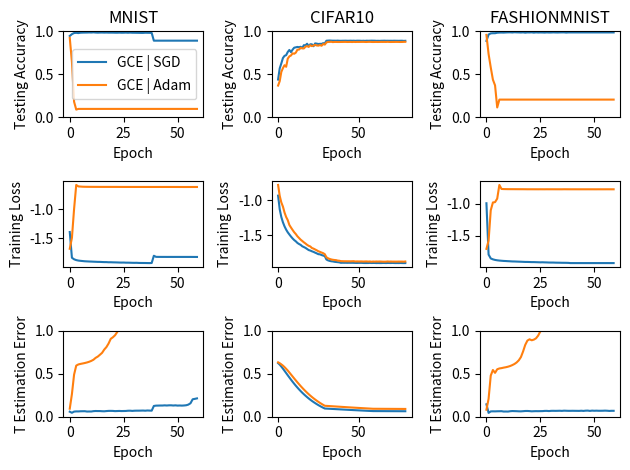

Python code for this plot:
import matplotlib.pyplot as plt

mnist_gce_005_test = [0.9461, 0.9673, 0.9803, 0.9825, 0.9798, 0.9838, 0.9848, 0.9854, 0.9857, 0.9868, 0.986, 0.9881, 0.9857, 0.9844, 0.9855, 0.9859, 0.9849, 0.9857, 0.9847, 0.9848, 0.9847, 0.984, 0.9837, 0.9849, 0.9836, 0.9839, 0.9851, 0.9835, 0.9851, 0.9835, 0.9834, 0.9829, 0.9825, 0.9818, 0.9817, 0.9837, 0.9831, 0.9828, 0.9812, 0.8914, 0.8914, 0.8914, 0.8914, 0.8914, 0.8914, 0.8914, 0.8914, 0.8914, 0.8914, 0.8914, 0.8914, 0.8914, 0.8914, 0.8914, 0.8914, 0.8914, 0.8914, 0.8914, 0.8914, 0.8914]
mnist_gce_03_test = [0.921, 0.9654, 0.9744, 0.9799, 0.9765, 0.9812, 0.9847, 0.9852, 0.9844, 0.987, 0.9857, 0.9885, 0.9859, 0.9857, 0.9858, 0.9867, 0.9873, 0.9868, 0.9846, 0.9879, 0.9857, 0.986, 0.9853, 0.9872, 0.9862, 0.9866, 0.986, 0.9856, 0.9868, 0.9874, 0.9866, 0.9853, 0.9855, 0.9862, 0.9867, 0.9866, 0.9848, 0.9859, 0.985, 0.985, 0.985, 0.985, 0.985, 0.985, 0.985, 0.985, 0.985, 0.985, 0.985, 0.985, 0.985, 0.985, 0.985, 0.985, 0.985, 0.985, 0.985, 0.985, 0.985, 0.985]
mnist_ce_005_test = [0.9463, 0.974, 0.9812, 0.9834, 0.9804, 0.9837, 0.985, 0.9866, 0.9852, 0.9874, 0.9867, 0.9889, 0.9859, 0.9848, 0.9866, 0.9844, 0.9864, 0.9853, 0.9831, 0.9855, 0.9809, 0.9827, 0.984, 0.9852, 0.9829, 0.9803, 0.98, 0.981, 0.9839, 0.9831, 0.9828, 0.981, 0.9838, 0.9802, 0.9828, 0.9835, 0.9815, 0.9822, 0.9776, 0.9824, 0.9822, 0.9795, 0.98, 0.9802, 0.9803, 0.9823, 0.9787, 0.9816, 0.9821, 0.9814, 0.9824, 0.9817, 0.981, 0.9783, 0.9801, 0.9799, 0.9788, 0.9796, 0.9804, 0.9821]
mnist_gce_adam_005_test = [0.9243, 0.6439, 0.181, 0.0893, 0.0974, 0.0974, 0.0974, 0.0974, 0.0974, 0.0974, 0.0974, 0.0974, 0.0974, 0.0974, 0.0974, 0.0974, 0.0974, 0.0974, 0.0974, 0.0974, 0.0974, 0.0974, 0.0974, 0.0974, 0.0974, 0.0974, 0.0974, 0.0974, 0.0974, 0.0974, 0.0974, 0.0974, 0.0974, 0.0974, 0.0974, 0.0974, 0.0974, 0.0974, 0.0974, 0.0974, 0.0974, 0.0974, 0.0974, 0.0974, 0.0974, 0.0974, 0.0974, 0.0974, 0.0974, 0.0974, 0.0974, 0.0974, 0.0974, 0.0974, 0.0974, 0.0974, 0.0974, 0.0974, 0.0974, 0.0974]
cifar10_gce_005_test = [0.4391, 0.5688, 0.6268, 0.6893, 0.7148, 0.7227, 0.7599, 0.7835, 0.758, 0.787, 0.8098, 0.8138, 0.8184, 0.8152, 0.8206, 0.8073, 0.8389, 0.837, 0.856, 0.8264, 0.8496, 0.8486, 0.8269, 0.8595, 0.8565, 0.8524, 0.8546, 0.8537, 0.8622, 0.8592, 0.8905, 0.8921, 0.8933, 0.892, 0.891, 0.8911, 0.8905, 0.8918, 0.8902, 0.8898, 0.8906, 0.8907, 0.8911, 0.8902, 0.8902, 0.8912, 0.8902, 0.891, 0.8894, 0.891, 0.8909, 0.8905, 0.8893, 0.8905, 0.889, 0.8909, 0.8901, 0.8908, 0.8916, 0.8911, 0.8908, 0.8893, 0.8899, 0.889, 0.8902, 0.8906, 0.8912, 0.8901, 0.8905, 0.8899, 0.8903, 0.8899, 0.8907, 0.8902, 0.8901, 0.8896, 0.8904, 0.8906, 0.8887, 0.8896]
cifar10_gce_03_test = [0.4253, 0.5326, 0.6282, 0.6815, 0.7059, 0.7184, 0.7445, 0.7702, 0.7856, 0.7688, 0.7949, 0.7994, 0.8089, 0.8124, 0.8074, 0.7634, 0.8337, 0.8292, 0.841, 0.8268, 0.8362, 0.8365, 0.8393, 0.8424, 0.8542, 0.8518, 0.8565, 0.8471, 0.8614, 0.8448, 0.8874, 0.8895, 0.8875, 0.8886, 0.8895, 0.8884, 0.8915, 0.8903, 0.8941, 0.8934, 0.893, 0.8939, 0.8938, 0.8935, 0.8944, 0.8936, 0.8944, 0.8937, 0.8924, 0.8945, 0.8931, 0.8945, 0.8936, 0.8931, 0.894, 0.8928, 0.8927, 0.8943, 0.8931, 0.8937, 0.8939, 0.8935, 0.8936, 0.8932, 0.8932, 0.8938, 0.893, 0.8939, 0.8933, 0.8928, 0.8941, 0.8939, 0.8934, 0.8946, 0.8946, 0.8945, 0.8927, 0.8927, 0.8943, 0.8932]
cifar10_ce_005_test = [0.4874, 0.5908, 0.6471, 0.7133, 0.7322, 0.7295, 0.7861, 0.7922, 0.784, 0.8013, 0.7966, 0.8335, 0.8125, 0.8272, 0.8425, 0.8291, 0.8512, 0.8359, 0.8473, 0.8346, 0.8362, 0.8528, 0.8511, 0.8693, 0.8363, 0.8561, 0.8508, 0.8578, 0.8658, 0.8624, 0.8921, 0.8939, 0.8925, 0.8927, 0.894, 0.8933, 0.8909, 0.8901, 0.894, 0.8892, 0.8929, 0.8887, 0.8906, 0.8908, 0.8926, 0.8898, 0.8893, 0.8897, 0.8873, 0.8887, 0.8894, 0.8879, 0.8871, 0.884, 0.8828, 0.885, 0.8842, 0.8837, 0.883, 0.8866, 0.8855, 0.8858, 0.8859, 0.8853, 0.885, 0.8849, 0.8852, 0.8838, 0.8851, 0.8839, 0.8838, 0.8865, 0.884, 0.8845, 0.8851, 0.8841, 0.8829, 0.8837, 0.8815, 0.8819]
cifar10_gce_adam_005_test = [0.3689, 0.4199, 0.5277, 0.572, 0.6061, 0.5875, 0.6821, 0.7086, 0.7188, 0.7443, 0.7389, 0.752, 0.7863, 0.7877, 0.8071, 0.8014, 0.8009, 0.8215, 0.8278, 0.819, 0.8382, 0.8275, 0.8354, 0.842, 0.8354, 0.8335, 0.8399, 0.8323, 0.8517, 0.8456, 0.8704, 0.8768, 0.8771, 0.8786, 0.8747, 0.8767, 0.8767, 0.8761, 0.876, 0.8764, 0.8766, 0.8771, 0.8772, 0.8762, 0.8765, 0.8768, 0.8757, 0.8772, 0.8761, 0.8769, 0.8767, 0.8769, 0.8772, 0.8774, 0.8765, 0.8762, 0.8775, 0.8777, 0.8765, 0.876, 0.8765, 0.8767, 0.8762, 0.8766, 0.8771, 0.8768, 0.8771, 0.8767, 0.8779, 0.8767, 0.876, 0.8766, 0.8766, 0.8771, 0.877, 0.8766, 0.876, 0.8763, 0.8776, 0.8781]
fashion_gce_005_test = [0.8886, 0.9626, 0.9762, 0.9782, 0.9781, 0.9837, 0.9854, 0.9858, 0.9851, 0.9867, 0.9879, 0.9883, 0.9865, 0.9891, 0.9879, 0.9873, 0.9861, 0.9879, 0.9843, 0.9873, 0.9868, 0.9882, 0.9848, 0.9877, 0.9861, 0.9868, 0.9865, 0.9853, 0.9873, 0.9861, 0.9862, 0.9876, 0.9867, 0.9861, 0.9871, 0.9876, 0.9878, 0.9853, 0.9871, 0.9871, 0.9871, 0.9871, 0.9871, 0.9871, 0.9871, 0.9871, 0.9871, 0.9871, 0.9871, 0.9871, 0.9871, 0.9871, 0.9871, 0.9871, 0.9871, 0.9871, 0.9871, 0.9871, 0.9871, 0.9871]
fashion_gce_adam_005_test = [0.9585, 0.7362, 0.5806, 0.4382, 0.3711, 0.1139, 0.2057, 0.2057, 0.2057, 0.2057, 0.2057, 0.2057, 0.2057, 0.2057, 0.2057, 0.2057, 0.2057, 0.2057, 0.2057, 0.2057, 0.2057, 0.2057, 0.2057, 0.2057, 0.2057, 0.2057, 0.2057, 0.2057, 0.2057, 0.2057, 0.2057, 0.2057, 0.2057, 0.2057, 0.2057, 0.2057, 0.2057, 0.2057, 0.2057, 0.2057, 0.2057, 0.2057, 0.2057, 0.2057, 0.2057, 0.2057, 0.2057, 0.2057, 0.2057, 0.2057, 0.2057, 0.2057, 0.2057, 0.2057, 0.2057, 0.2057, 0.2057, 0.2057, 0.2057, 0.2057]

mnist_gce_005_train = [-1.3915957052442762, -1.8387349503128616, -1.8654295716462312, -1.8794555706448026, -1.887533949110243, -1.8923560525399667, -1.8960579116256149, -1.899861129478172, -1.9017089863529912, -1.9038729375203451, -1.9050983974315503, -1.906994378266511, -1.9085839224921333, -1.9103437553688332, -1.9106343183164243, -1.9127575485794632, -1.9142733660097475, -1.9143495415581597, -1.9170113118489582, -1.9165403643007632, -1.91821216668023, -1.9191081396032263, -1.9200161607530382, -1.9216707938865378, -1.9225181415699146, -1.9219420256438078, -1.9240540802567094, -1.924099748964663, -1.9250256946705007, -1.9264318895693178, -1.9271054630985966, -1.9262888324878833, -1.9286053410282842, -1.9292851455123337, -1.9296791263156468, -1.9299561047024196, -1.930725560788755, -1.9313876727068866, -1.9297823675650136, -1.803941771895797, -1.823061087431731, -1.823735029997649, -1.8239694129096138, -1.8241404642175745, -1.8240707089459454, -1.824286501566569, -1.8242889729252567, -1.824203527097349, -1.8243911158243815, -1.8242672023066768, -1.8242267116970485, -1.824323016413936, -1.824325793230975, -1.8243285013834636, -1.824303187334979, -1.8244438210946543, -1.8242705049867982, -1.8246075673986364, -1.8248159939801252, -1.825053035594799]
mnist_gce_03_train = [0.16532962685437114, -0.35222395111013344, -0.39300476966080844, -0.40810873049276847, -0.4159335667292277, -0.42057072704809684, -0.4235950336456299, -0.4272249811666983, -0.42876892739755135, -0.4307748826698021, -0.43276879229368986, -0.43419183363737884, -0.4352976679272122, -0.4363327976156164, -0.43721711448386863, -0.4382809599064015, -0.4401159058853432, -0.44060876178741454, -0.4409078186176441, -0.4418661331600613, -0.4425735456855209, -0.44284166639822503, -0.4433378512417829, -0.44398979204672356, -0.44448086473676895, -0.4450614324852272, -0.4459405774716978, -0.4453271326488919, -0.44650546872174296, -0.44675821655767933, -0.4480537263022529, -0.44787808248731825, -0.4490917984997785, -0.44842722264042606, -0.449075769883615, -0.44976358533788613, -0.45007893474013716, -0.4493321736300433, -0.44981778317910653, -5.0689933209300595e-05, -5.085704098800542e-05, -5.10636399137891e-05, -5.132107111556386e-05, -5.164253295192288e-05, -5.2045028234176614e-05, -5.255066387838236e-05, -5.3188553364533516e-05, -5.399756086990237e-05, -5.503050394839159e-05, -5.636072972858394e-05, -5.8092796735258564e-05, -6.0380708719431254e-05, -6.346069610919113e-05, -6.771407324682783e-05, -7.379839919438516e-05, -8.295182057621855e-05, -9.781129532321184e-05, -0.00012514524958613847, -0.0001890504871736522, -0.0004946852593372265]
mnist_ce_005_train = [1.4557483047202782, 1.0141780183580187, 0.98844569128531, 0.9745276904635959, 0.9671353612829138, 0.9616698130854854, 0.9577462466204608, 0.9536329430474175, 0.9526411312244557, 0.9495965690612793, 0.9491708022223578, 0.946489576127794, 0.9445715507224755, 0.9431169935155798, 0.942972363224736, 0.940894763522678, 0.9392268364517777, 0.9382219174702963, 0.9362767893473307, 0.9353543412950304, 0.9346415201822916, 0.9332262212965223, 0.9325232064988878, 0.9320856795134368, 0.9307711033291287, 0.9294087561148184, 0.9281514324612088, 0.9278181009645815, 0.92641971983733, 0.9261540592334888, 0.9257287972061722, 0.9242583924752694, 0.9231262724134657, 0.9233934775458442, 0.9228812788504142, 0.9216646632441768, 0.9203224816498933, 0.9193060386092574, 0.919785828060574, 0.9197753242210106, 0.9172580750076859, 0.9186447306032534, 0.9176180712381998, 0.9166902727197718, 0.9173432898344817, 0.9172219467163086, 0.9155088792023836, 0.9138914623966924, 0.9141094025505914, 0.9133471110308612, 0.9124171887150517, 0.9126974313524034, 0.9112213403207284, 0.9110522177660907, 0.9117995640790021, 0.9135889714558919, 0.9130319350913719, 0.9121821615431044, 0.9125475804364239, 0.911525611029731]
mnist_gce_adam_005_train = [-1.6824780680338542, -1.4935448421902127, -0.993255251566569, -0.5753526637112653, -0.6007156901889377, -0.6032212053934733, -0.6058958476031268, -0.6069588453504774, -0.6075394360577618, -0.6078994078459563, -0.6081563801235623, -0.6083482668841327, -0.6085392732973453, -0.6086756461814598, -0.6088347423694752, -0.6088715799119737, -0.6090000159652145, -0.6089150393450702, -0.6090314332467538, -0.6090560030054163, -0.6090872825339988, -0.6091685232939543, -0.6092805164478443, -0.6095201904862015, -0.6094909625583225, -0.6096598540412055, -0.6097767447012442, -0.60976941341824, -0.6098064682571976, -0.6097320528383608, -0.6098382405881528, -0.6099271621704102, -0.6098879819799352, -0.6099731934158891, -0.6098667129234031, -0.6100740119086372, -0.6099925213566533, -0.6101002868369774, -0.6101544464959039, -0.6100762658295809, -0.6100764226560239, -0.6101636644999187, -0.6099561267428928, -0.6101420923868816, -0.6099777641296387, -0.6100488507306134, -0.6101004264266403, -0.6100534101415563, -0.6100549062093099, -0.6101970505891023, -0.6103087474681713, -0.6106275922987197, -0.6104867176479764, -0.6107151343734176, -0.6106610905682599, -0.610610147829409, -0.6106509598626031, -0.6103682823181152, -0.6103995454576281, -0.6103197986461498]
cifar10_gce_005_train = [-0.9348715508355034, -1.1298453723483615, -1.2411504353841145, -1.3167518480088976, -1.3752463962131076, -1.4218742451985678, -1.4601045505099826, -1.4909243431939019, -1.5208299377441405, -1.547682477484809, -1.5710692338731553, -1.5890935129801431, -1.6121338104248046, -1.6275303344726562, -1.6398472761366103, -1.6601016116672092, -1.6711062194824218, -1.6829333943684897, -1.6985073364257812, -1.7141575022379558, -1.7214496965196397, -1.732028062947591, -1.7404460106743707, -1.7515878926595052, -1.7617931735568577, -1.7731029476589626, -1.7753280951605903, -1.7856154327392577, -1.7929354793972438, -1.8011149631076389, -1.8491789008246529, -1.8618678700764975, -1.8691203236897787, -1.8745616543240018, -1.8769581261528863, -1.8820671617296008, -1.8849810458713108, -1.8873694580078124, -1.890206490749783, -1.896959358384874, -1.8955629679361978, -1.8962586656358507, -1.8958425611707899, -1.8969346445719402, -1.8958717291937934, -1.8968757975260417, -1.8961811611599393, -1.8969662634955513, -1.8980436686197917, -1.8984517679850261, -1.897536819797092, -1.897386178249783, -1.8975011471218532, -1.8994364946153428, -1.900005913289388, -1.8997196217854817, -1.8995717139350043, -1.897617621866862, -1.8996262305365668, -1.8988935353597005, -1.8989225769042968, -1.9005416541205513, -1.8996375935872396, -1.9002688178168403, -1.9003476508246528, -1.8992297271728515, -1.8991513675265843, -1.9003618916829428, -1.8987336992051866, -1.898990162150065, -1.8998228369818793, -1.8983773491753473, -1.8997320098876953, -1.9005393222384983, -1.8998255228678385, -1.9004096320258246, -1.8991137220594618, -1.9002850002712675, -1.900865271335178, -1.9005891374376085]
cifar10_gce_03_train = [0.434378918033176, 0.2952938362121582, 0.22068148782518174, 0.1708976973639594, 0.12268527228865359, 0.08584770346416368, 0.05553398278090689, 0.029794458050363595, 0.0039931091242366365, -0.020406268510056867, -0.03545992125686672, -0.05689856566670868, -0.07597583826002148, -0.0915131602048046, -0.10728042859584093, -0.12436470319976409, -0.1356285950322946, -0.1496157788147529, -0.16374846881628036, -0.17884035681883495, -0.18467577310933006, -0.1959121072265837, -0.20671356949938668, -0.21906295302708945, -0.22785447215504118, -0.23795292597876655, -0.2413360839366913, -0.25237790220048695, -0.2605975603103638, -0.2709861698044671, -0.3061349715338813, -0.31572291049957274, -0.32177086664835614, -0.32551408049265546, -0.3281957227283054, -0.33100454512702093, -0.33314133584764266, -0.3354647350947062, -0.33751141022576225, -0.00023890956660939586, -0.00023890901539060804, -0.00023890901539060804, -0.00023890901539060804, -0.00023890901539060804, -0.00023890901539060804, -0.00023890901539060804, -0.00023890901539060804, -0.00023890901539060804, -0.00023890901539060804, -0.00023890901539060804, -0.00023890901539060804, -0.00023890901539060804, -0.00023890901539060804, -0.00023890901539060804, -0.00023890901539060804, -0.00023890901539060804, -0.00023890901539060804, -0.00023890901539060804, -0.00023890901539060804, -0.00023890901539060804, -0.00023890901539060804, -0.00023890901539060804, -0.00023890901539060804, -0.00023890901539060804, -0.00023890901539060804, -0.00023890901539060804, -0.00023890901539060804, -0.00023890901539060804, -0.00023890901539060804, -0.00023890901539060804, -0.00023890901539060804, -0.00023890901539060804, -0.00023890901539060804, -0.00023890901539060804, -0.00023890901539060804, -0.00023890901539060804, -0.00023890901539060804, -0.00023890901539060804, -0.00023890901539060804, -0.00023890901539060804]
cifar10_ce_005_train = [1.948795839436849, 1.7386666507297093, 1.6238954698350694, 1.5418358700222439, 1.4767643527560763, 1.4262983862982856, 1.3906423665364582, 1.3623076548258464, 1.3307316324869791, 1.3052876491970486, 1.2798347083197699, 1.2596434058295356, 1.2386927049424914, 1.2231738442314997, 1.2059526123046875, 1.1885425384521484, 1.176667573208279, 1.1615298731486003, 1.149192997572157, 1.1381686770968966, 1.129768864271376, 1.1145575442843967, 1.1084238557603625, 1.0989888393825955, 1.0877755398220486, 1.0793712814331056, 1.0733113008287218, 1.066521139356825, 1.0588350460476346, 1.0469082931518554, 0.9975925496419271, 0.9815242229885525, 0.974188937886556, 0.9677876347859701, 0.9650813212076823, 0.9620630093044705, 0.9589943354288737, 0.9562747582329644, 0.9531839201185438, 0.949998760816786, 0.9481959454006619, 0.9468484244452583, 0.9423912733289931, 0.9387695341322158, 0.9374971149020724, 0.935310359870063, 0.9341493291219075, 0.9296950622558594, 0.9257041851467557, 0.9262534233940972, 0.9244076314290365, 0.921227072652181, 0.921263916015625, 0.9155965067545573, 0.9120805006239149, 0.9119363750881619, 0.9104562250773112, 0.9070196027967665, 0.9051463575575087, 0.9035600877549913, 0.8980724251641168, 0.8969510231865777, 0.8964270597669813, 0.8954968626234266, 0.8943848873562283, 0.8921566224839952, 0.8934346294826931, 0.8927439758300781, 0.8918212524414062, 0.8908507222493489, 0.8919149631076388, 0.8911221186319987, 0.8908141372680664, 0.8917443869696723, 0.8908037946912978, 0.8900219239976671, 0.8889195629543728, 0.8890748848809136, 0.8873689724392361, 0.888192887878418]
cifar10_gce_adam_005_train = [-0.781801195356581, -0.937736976453993, -1.0320445222642687, -1.0917464263916015, -1.1767540120442708, -1.2406982004801432, -1.2860768281724717, -1.3548866614447699, -1.391571634250217, -1.4262558346218532, -1.4587993191189237, -1.4852719160291883, -1.517047928873698, -1.5412064076741536, -1.5651883585611979, -1.5840813120524089, -1.6033696078830295, -1.6202438093397353, -1.6392998864067925, -1.6536792663574218, -1.6626791629367406, -1.6849373847113716, -1.6935828589545356, -1.7058451300726996, -1.717666109890408, -1.7313983188205295, -1.740272735595703, -1.7500859853108723, -1.758787003241645, -1.7733503177218968, -1.8168774366590712, -1.8316399183485244, -1.8416184343126085, -1.8484638834635416, -1.8533619852701824, -1.8565766323513455, -1.858697317843967, -1.8650709245469834, -1.867123819647895, -1.8731030636257595, -1.873591133626302, -1.8746820370144315, -1.8747063147650824, -1.8749995934380426, -1.8749252848307292, -1.8754680979410807, -1.8745146233452692, -1.8737319814046225, -1.8778959303114149, -1.8765820570203993, -1.8774714864095052, -1.8771513407389322, -1.8772025638156467, -1.8786867882622613, -1.877523412068685, -1.8771390458848742, -1.879228556315104, -1.8773918416341147, -1.8813234191894532, -1.8782573964436848, -1.880066805013021, -1.878050713772244, -1.8792289910210505, -1.8779771562364367, -1.879014067247179, -1.8804297132703993, -1.8807541473388671, -1.8802461246066624, -1.8774612240261501, -1.8795959784613716, -1.878232935248481, -1.8796633989122178, -1.8794586608886719, -1.8799632147894965, -1.8796418924967448, -1.8789650977240668, -1.8793885592990451, -1.879332568359375, -1.8805486589219835, -1.8781639129638672]
fashion_gce_005_train = [-0.99561186698631, -1.7980092394793474, -1.8582207898740415, -1.8725783335367838, -1.881784693400065, -1.887546817638256, -1.8917241634792752, -1.8947747884679724, -1.8975090899997287, -1.8990699694598163, -1.9013222365202727, -1.9030601591887297, -1.9052478722466364, -1.9060080038000036, -1.9073776445742006, -1.9088457881786205, -1.9099994905259874, -1.9115356705277053, -1.913097130952058, -1.9131476508246528, -1.9142512283325195, -1.9156522383513275, -1.915673215230306, -1.916882367734556, -1.9180186479356554, -1.9193674692224574, -1.9183717597678855, -1.9199939651489257, -1.920798346342864, -1.922379817256221, -1.9227810358118127, -1.9228613781399198, -1.924283435680248, -1.9248459195737486, -1.9253641597606517, -1.9264343021534107, -1.9266745800442167, -1.927066672148528, -1.9280317300867151, -1.9310835997970015, -1.93111550366437, -1.9311496873078522, -1.9311151456479674, -1.9311212231671369, -1.931023011666757, -1.9311676449245876, -1.9311323959915727, -1.9310598805745443, -1.93117539412887, -1.9310611281218353, -1.9310138346354166, -1.9310952784220377, -1.9311143572771992, -1.9310425149423105, -1.9310454785382307, -1.931128436335811, -1.93095773852313, -1.9311929194132487, -1.9310346498842592, -1.9310425304836698]
fashion_gce_adam_005_train = [-1.7090708913449888, -1.5800351929841219, -1.1061027977554887, -0.9834338966652199, -0.9780779841387713, -0.9231642935011122, -0.7096245327702275, -0.7720908593071831, -0.7738653192873355, -0.7745985517148618, -0.7751109369066026, -0.7753606180261683, -0.7755428978248878, -0.7757104167231808, -0.775838129820647, -0.7759302232530382, -0.7760568623012967, -0.7762012454845287, -0.7765258174472385, -0.7769498947991266, -0.7768774883128978, -0.7769119671009205, -0.7770215244999639, -0.7771440470660175, -0.7772044162043819, -0.7769721871835215, -0.7771569962678132, -0.7772257416336624, -0.7768037242182979, -0.777015249605532, -0.7769794986866139, -0.7770744657163267, -0.7771389475221987, -0.7771990489253291, -0.7772586082175926, -0.7773205726058395, -0.7766262298866554, -0.7768731685214573, -0.7770311400802047, -0.777247949247007, -0.7772805670279044, -0.7772218674553765, -0.7773179352371781, -0.7773878748858416, -0.7773432464599609, -0.7773777438976146, -0.7774313614456742, -0.7772827313741049, -0.7773415928593388, -0.7773394871464482, -0.7774933248449255, -0.7774867994520399, -0.7771942943996853, -0.7773369386461046, -0.7774366887410482, -0.7773036684106898, -0.7770817782084147, -0.7772240289758753, -0.7773746737727413, -0.7774041531880697]

mnist_gce_005_t = [0.05832305310914915, 0.04595495982716477, 0.05952310477693873, 0.06187365574555263, 0.061676902088026196, 0.06343671946061981, 0.06390519711706372, 0.06415152881501449, 0.060267795601652706, 0.06088411740751728, 0.060698322136369, 0.06491318245521849, 0.06653419710902703, 0.06583170606444279, 0.0658644211768276, 0.06408038247583639, 0.06326357510975664, 0.06585130501745474, 0.06772805377220112, 0.06798590221131841, 0.06750485718043311, 0.06521212782503828, 0.06619272236401834, 0.06714784353350597, 0.06594365629677969, 0.06650444265661967, 0.06701967848050924, 0.0695251740949849, 0.07002415566808645, 0.06776088258458507, 0.06972585175807276, 0.0704794059652421, 0.07047389161876505, 0.07103697640407415, 0.07171014346803227, 0.07004002009621924, 0.07258307688145173, 0.07140596317748227, 0.07051428000546163, 0.12515631400669608, 0.12901730006767637, 0.12961259437931902, 0.1303554494885934, 0.13028786118866664, 0.13233299396725157, 0.13049641003211335, 0.13255851770440732, 0.1328262226676775, 0.13037359979831503, 0.13248682341848805, 0.1295429494687252, 0.1306662903912365, 0.12928858204848231, 0.13085913970238627, 0.13342095270752902, 0.14094929302318224, 0.15676530326406157, 0.20293368304976153, 0.20775834447807728, 0.21332504976126881]
mnist_gce_03_t = [0.12677960098617605, 0.2614678640384226, 0.28771485355682663, 0.29523695239331565, 0.2976018456043675, 0.2989081740146502, 0.29923027355689547, 0.2995816052192821, 0.29823456320445973, 0.2983104648534208, 0.29818959541153156, 0.29972652345895756, 0.3002002276014536, 0.3003283471800386, 0.3000032849609851, 0.29954185714013865, 0.29932163832709185, 0.3000560258515178, 0.3005908164195715, 0.3010153465671464, 0.3004942927509545, 0.29934302465990176, 0.3000002100830897, 0.3002895178971811, 0.2997208519373088, 0.30022960894275447, 0.3002727406565099, 0.30117000523023296, 0.30139972588513037, 0.30057768360711623, 0.30128615717403584, 0.3017641755286603, 0.3015902788611128, 0.30185575019568195, 0.30195955315139134, 0.30149632741231464, 0.3024313120404257, 0.30187809108756475, 0.3016621923539787, 0.30130938922520717, 0.30096010819543145, 0.30052535620052356, 0.29998339267913243, 0.2993060132022946, 0.29845709609799076, 0.2973891492001711, 0.2960396630689501, 0.2943247343413531, 0.29212935203686347, 0.2892927272245287, 0.28558339453302317, 0.2806562294252216, 0.2739745536819099, 0.26465576426126053, 0.2511431040707975, 0.23041714522987605, 0.1957867376506328, 0.13064462464509735, 0.09730216549502482, 0.7409114038820068]
mnist_ce_005_t = [0.1019707243310081, 0.024296627342700987, 0.02189895090543561, 0.021285497314400128, 0.021010090172704714, 0.023057289316008464, 0.019417682658467012, 0.022126328344974227, 0.021385442192355796, 0.020681237023737677, 0.02168506331327888, 0.021090997469921883, 0.022985212500724515, 0.02142905027088189, 0.022109474328656967, 0.0235386723321345, 0.020236018523573852, 0.02304019031839236, 0.024383002697593602, 0.02244203583647805, 0.0253914469770259, 0.024482165579166652, 0.025102320586641608, 0.02496550158494046, 0.023555818700955942, 0.024190587502800738, 0.023473649786578253, 0.024820449252923298, 0.024663698106176295, 0.02504435179548129, 0.024871891049875132, 0.023991656680073963, 0.025767227117386098, 0.02355145267314377, 0.026115375041133797, 0.0244229545527034, 0.02823315694100324, 0.02765231165414051, 0.027351491082873585, 0.028291906644072762, 0.02728112512578563, 0.02528677195103629, 0.027336397013730435, 0.02742673839131987, 0.028170883382360103, 0.027808904072476708, 0.026527868008447975, 0.02684339423974353, 0.025627116763757295, 0.02580991430415045, 0.029945624853587767, 0.026974091062115263, 0.02860236351688698, 0.029385463640921605, 0.028042893223464444, 0.02656460535195134, 0.028623166792094663, 0.02794080665128094, 0.026296878390841983, 0.028701872641427612]
mnist_gce_adam_005_t = [0.09354301102045512, 0.26370318943427673, 0.4896521098166704, 0.5948485739715397, 0.608417738340795, 0.6145590374432504, 0.6196002806723118, 0.6250534892268479, 0.6315183759853243, 0.6395207038480375, 0.64973542192123, 0.6632424157733718, 0.6850212613596685, 0.6998135603943632, 0.7212027022449505, 0.7435778167367808, 0.7816127834241423, 0.8102929234690965, 0.8518833378950756, 0.9062533108207088, 0.9244003400827449, 0.9477645226443808, 0.984940393316663, 1.0321081788610253, 1.063158179867185, 1.0747010385917708, 1.0811763416344509, 1.0893250002505053, 1.0921050759270376, 1.093135413984872, 1.0972728634491151, 1.1055828144225397, 1.111439509355567, 1.120582959065214, 1.1273841845430437, 1.1338726381253867, 1.1427816528454424, 1.147091484838683, 1.1576428737118842, 1.16294505553734, 1.1678772224061607, 1.176211678432301, 1.1800899186264726, 1.1840796127542856, 1.188525439342484, 1.1912553208450685, 1.203626553220157, 1.202773820091453, 1.2032392610599185, 1.2046056109428822, 1.210567222841912, 1.2080135655216875, 1.2132545042731284, 1.2204452459095048, 1.2224473839630892, 1.2228754751943054, 1.2219998284160265, 1.2231769264127235, 1.226865273263409, 1.2318988428720172]
cifar10_gce_005_t = [0.6243067875504492, 0.6061044741421937, 0.5837328620254992, 0.5594483297318219, 0.5340517427772283, 0.508195447549224, 0.48221630342304717, 0.4566669300198556, 0.43152445778250703, 0.40711065530776996, 0.38353415466845053, 0.3607943698763849, 0.3391133621335031, 0.31820366121828575, 0.2984829545021059, 0.27960921898484237, 0.26168482657521974, 0.2445725642144681, 0.22824449948966513, 0.21256983261555434, 0.19795836824923757, 0.1840467227622867, 0.1709701452404261, 0.1584769615903497, 0.14647182952612642, 0.13506850525736813, 0.1245121264830232, 0.11426443103700881, 0.10464488677680497, 0.09539411757141353, 0.09439330752938987, 0.09335806854069234, 0.09231505356729032, 0.09126509781926871, 0.09021732881665231, 0.08917202670127154, 0.0881215088069439, 0.08707454204559327, 0.08603556454181673, 0.08497824277728797, 0.08393210321664811, 0.0828976757824421, 0.08186743948608638, 0.08084927685558797, 0.07983026336878539, 0.0788243241608143, 0.07782819774001838, 0.07684256751090289, 0.07586356260296373, 0.07489311628457575, 0.07393342432048587, 0.07298059229221611, 0.07204067361023693, 0.07109454542812375, 0.07016451039248045, 0.06924527526729639, 0.0683340851714214, 0.0674376460288962, 0.06655064695825182, 0.06566787273933491, 0.06558018219967685, 0.06549163782348237, 0.06540364572157464, 0.06531573017438255, 0.06522777763919699, 0.06514127461446657, 0.06505467297716275, 0.06496795157177582, 0.06488151589615479, 0.0647955663709177, 0.06470938531888856, 0.0646233011244072, 0.06453782415224447, 0.06445138661397828, 0.06436520202292337, 0.06427967364175453, 0.06419337989969387, 0.06410737840665712, 0.06402105281336441, 0.06393520368470088]
cifar10_gce_03_t = [0.6244693093001841, 0.6064173042774199, 0.58480237275362, 0.5611530534923076, 0.5357892654836178, 0.5095299180597068, 0.48283591903746137, 0.45607740059494983, 0.42938369885087024, 0.4028694041073324, 0.3771270528435709, 0.3518348749727013, 0.3272460862994196, 0.3033763702958824, 0.2803416784852744, 0.25806721951812517, 0.2367258859798313, 0.21622821744531392, 0.19653543960303071, 0.17748407255858187, 0.15955658685415988, 0.14236773233860736, 0.12593097500503067, 0.11017172783613209, 0.09516116902232172, 0.08112189093397724, 0.06841021399945023, 0.056909843687382035, 0.048397886194288746, 0.04337670100645888, 0.042905589884354015, 0.04242668649388685, 0.04194640743235749, 0.04146998191873234, 0.04098742103825014, 0.04051203804711502, 0.04010321038878627, 0.03975420720461343, 0.03942623719573021, 0.03941807061433793, 0.03941807061433793, 0.03941807061433793, 0.03941807061433793, 0.03941807061433793, 0.03941807061433793, 0.03941807061433793, 0.03941807061433793, 0.03941807061433793, 0.03941807061433793, 0.03941807061433793, 0.03941807061433793, 0.03941807061433793, 0.03941807061433793, 0.03941807061433793, 0.03941807061433793, 0.03941807061433793, 0.03941807061433793, 0.03941807061433793, 0.03941807061433793, 0.03941807061433793, 0.03941807061433793, 0.03941807061433793, 0.03941807061433793, 0.03941807061433793, 0.03941807061433793, 0.03941807061433793, 0.03941807061433793, 0.03941807061433793, 0.03941807061433793, 0.03941807061433793, 0.03941807061433793, 0.03941807061433793, 0.03941807061433793, 0.03941807061433793, 0.03941807061433793, 0.03941807061433793, 0.03941807061433793, 0.03941807061433793, 0.03941807061433793, 0.03941807061433793]
cifar10_ce_005_t = [0.6244835294783113, 0.606290591135621, 0.5843980129808186, 0.5604531455785036, 0.5351987712085247, 0.5095844216644765, 0.48419093638658534, 0.45945441052317626, 0.4351384188979865, 0.4115626983344557, 0.388816609606147, 0.36706697046756764, 0.3461685013026001, 0.32637285850942155, 0.307429824024439, 0.28936220109462746, 0.27235213238745937, 0.25619419924914844, 0.24085155762732038, 0.2262405201792717, 0.21262971460819244, 0.1996445028111339, 0.18743144739419226, 0.17585330903530125, 0.16476093661040073, 0.15434101484715942, 0.14462788309901958, 0.13514055609703068, 0.1262970577925444, 0.11776839103549723, 0.11683196723461156, 0.11585949603468185, 0.11487805284559731, 0.1138891495764256, 0.11289575081318622, 0.11190221458673481, 0.11091579478234057, 0.10992533750832086, 0.10894237719476227, 0.10795224048197274, 0.10696085542440419, 0.10598084703087811, 0.10498873535543682, 0.10400360971689224, 0.10302096121013164, 0.10203958526253701, 0.10106430407613516, 0.10009087342768908, 0.09910753890872002, 0.09812760334461929, 0.09715890176594258, 0.09619417358189822, 0.09523010645061733, 0.09426055029034616, 0.09327966757118702, 0.09231529906392098, 0.09135557506233455, 0.0903911289614108, 0.08943095829751757, 0.08849003900256422, 0.08839477215376165, 0.0882983133983281, 0.0882030785870221, 0.08810755692836311, 0.08801181659516363, 0.08791482363310127, 0.0878183635738161, 0.08772164795961647, 0.08762486622151403, 0.08752782706585197, 0.0874313107546833, 0.08733478494402437, 0.08723782290187149, 0.08714148819860487, 0.087045793313947, 0.0869493565377262, 0.08685262192454604, 0.08675609499630002, 0.08665815767314701, 0.08656105835404662]
cifar10_gce_adam_005_t = [0.6326465472579, 0.6225887667387723, 0.6092452064156532, 0.5946420859545468, 0.5769999932497739, 0.5575483422726392, 0.5372176703065634, 0.5145021196454764, 0.4914324115961791, 0.46830432564020164, 0.4452799156308175, 0.4225897241383792, 0.400119721889496, 0.37849153392016904, 0.3570675618946554, 0.3367051754146816, 0.3168088687583806, 0.29775502011179944, 0.27950887922197587, 0.2619838437065483, 0.24549313988536606, 0.22952601257711658, 0.21451367232948543, 0.2001814149320126, 0.18648964706808333, 0.17346940953284506, 0.16104306299239401, 0.14925747532397513, 0.13813251014798883, 0.12730457577854398, 0.12614235635846857, 0.12494668513536458, 0.1237412473186851, 0.12252891827374701, 0.1212998285889626, 0.1200825417414308, 0.11886701192706828, 0.1176421651616693, 0.11643746010959152, 0.11521415337920193, 0.11400239747017626, 0.11279359403997664, 0.11159303225576882, 0.1104054439812899, 0.10921645183116202, 0.10804788228124385, 0.10688762944191699, 0.10574227590113883, 0.10459900274872784, 0.10346553009003401, 0.10233337339013815, 0.10121713392436504, 0.10011268220841885, 0.09900516737252475, 0.09791983645409347, 0.09684244804084302, 0.09576615747064353, 0.09469317086040975, 0.09362932331860066, 0.09258116632699967, 0.09247615300118925, 0.09237160421907903, 0.09226721897721292, 0.09216323103755714, 0.09205946940928698, 0.09195485617965461, 0.09185025319457055, 0.09174590297043325, 0.09164239652454854, 0.09153879377990962, 0.09143563229590655, 0.09133184421807529, 0.09122894871979953, 0.09112519081681968, 0.09102174360305072, 0.09091892000287773, 0.09081509169191124, 0.09071213062852622, 0.09060899931937458, 0.09050609637051822]
fashion_gce_005_t = [0.14428006167627047, 0.0446272871125903, 0.06181530200358892, 0.0628412886460622, 0.062316263496047894, 0.06339196177406442, 0.06384873270574541, 0.06452788335995539, 0.06021726854352486, 0.06064125278757676, 0.06001147089939977, 0.06393156222171252, 0.06603710070459377, 0.0651983799992336, 0.06448162946022218, 0.06294166301066675, 0.06253606141234437, 0.0644694779647721, 0.06661870010404122, 0.06685337905047667, 0.06540476753686864, 0.0629441673805316, 0.06429141214738289, 0.06499537038306394, 0.06450847366617783, 0.06506655099491276, 0.06540088190800611, 0.06758523319123519, 0.06799828869394128, 0.06575041501472392, 0.06836585742111007, 0.06872234094474049, 0.0681673936980466, 0.0686610693256888, 0.06941069508592287, 0.06790266570738619, 0.07039942475656667, 0.0694204312107629, 0.0684589982467393, 0.06851261094833412, 0.06893025582242342, 0.0685118360734648, 0.06828524937439294, 0.06784900783664648, 0.0695837825971345, 0.06751698705471224, 0.07042509160521956, 0.07113041070393387, 0.06768960596786602, 0.07093470872483318, 0.06922890155679648, 0.07035037431038085, 0.06916894674922028, 0.06919304771555793, 0.06953253953821129, 0.07082274195841616, 0.0696292707054979, 0.06741088586548963, 0.0688045080254475, 0.0687239306482176]
fashion_gce_adam_005_t = [0.0815263283501069, 0.208431178269287, 0.47865794360223746, 0.5436806029619442, 0.5107292315612237, 0.5521363902671469, 0.5614847284141513, 0.5655273931846022, 0.5712617981847788, 0.5758672383427619, 0.5821319248196151, 0.5899127172761492, 0.6007599733438755, 0.6136962076607676, 0.6313087463627258, 0.6561265683049956, 0.6939956452656122, 0.7595399110101991, 0.8359757258577479, 0.8858290347436236, 0.9009531943934661, 0.8894710833020509, 0.8970803656108263, 0.9123506614607242, 0.9440367912687361, 0.9930928177365826, 1.007046131634464, 1.0175668732951293, 1.0352140781578298, 1.043780606559271, 1.0515865717015955, 1.0588961770690772, 1.0646398627685592, 1.0687973105136515, 1.0729209025323185, 1.0658865790974557, 1.0665195915956673, 1.0669677111749643, 1.068213200472399, 1.06931125637713, 1.0730442942027003, 1.0748191493703054, 1.0787571573128099, 1.079796345248922, 1.0844343420138791, 1.0889542821991363, 1.0880591167478513, 1.0846799385433812, 1.0858415861634747, 1.081364489177035, 1.0822271635776595, 1.08730168869305, 1.0848826502791298, 1.083417337515081, 1.0921071155979818, 1.0929739359031536, 1.0984559762053607, 1.09768749783333, 1.0993816975876691, 1.0979224075759866]

# f, ((ax1, ax4), (ax2, ax5), (ax3, ax6)) = plt.subplots(3, 2, sharex='none', sharey='none')
f, ((ax1, ax4, ax7), (ax2, ax5, ax8), (ax3, ax6, ax9)) = plt.subplots(3, 3, sharex='none', sharey='none')

ax1.plot(mnist_gce_005_test, label="GCE | SGD")
ax1.plot(mnist_gce_adam_005_test, label="GCE | Adam")
ax1.set_ylabel('Testing Accuracy')
ax1.set_xlabel('Epoch')
ax1.set_title('MNIST')
ax1.set_ylim([0, 1])
ax1.legend()
# ax1.legend(bbox_to_anchor=(2.45, 1.5))

ax2.plot(mnist_gce_005_train, label="GCE | SGD")
ax2.plot(mnist_gce_adam_005_train, label="GCE | Adam")
ax2.set_ylabel('Training Loss')
ax2.set_xlabel('Epoch')
# ax2.set_ylim([0, 1])

ax3.plot(mnist_gce_005_t, label="GCE | SGD")
ax3.plot(mnist_gce_adam_005_t, label="GCE | Adam")
ax3.set_ylabel('T Estimation Error')
ax3.set_xlabel('Epoch')
ax3.set_ylim([0, 1])

ax4.plot(cifar10_gce_005_test, label="GCE | SGD")
ax4.plot(cifar10_gce_adam_005_test, label="GCE | Adam")
ax4.set_ylabel('Testing Accuracy')
ax4.set_xlabel('Epoch')
ax4.set_title('CIFAR10')
ax4.set_ylim([0, 1])

ax5.plot(cifar10_gce_005_train, label="GCE | SGD")
ax5.plot(cifar10_gce_adam_005_train, label="GCE | Adam")
ax5.set_ylabel('Training Loss')
ax5.set_xlabel('Epoch')
# ax5.set_ylim([0, 1])

ax6.plot(cifar10_gce_005_t, label="GCE | SGD")
ax6.plot(cifar10_gce_adam_005_t, label="GCE | Adam")
ax6.set_ylabel('T Estimation Error')
ax6.set_xlabel('Epoch')
ax6.set_ylim([0, 1])

ax7.plot(fashion_gce_005_test, label="GCE | SGD")
ax7.plot(fashion_gce_adam_005_test, label="GCE | Adam")
ax7.set_ylabel('Testing Accuracy')
ax7.set_xlabel('Epoch')
ax7.set_title('FASHIONMNIST')
ax7.set_ylim([0, 1])

ax8.plot(fashion_gce_005_train, label="GCE | SGD")
ax8.plot(fashion_gce_adam_005_train, label="GCE | Adam")
ax8.set_ylabel('Training Loss')
ax8.set_xlabel('Epoch')
# ax2.set_ylim([0, 1])

ax9.plot(fashion_gce_005_t, label="GCE | SGD")
ax9.plot(fashion_gce_adam_005_t, label="GCE | Adam")
ax9.set_ylabel('T Estimation Error')
ax9.set_xlabel('Epoch')
ax9.set_ylim([0, 1])

plt.tight_layout()
plt.show()












